Run: headless pygame with SDL's dummy video driver; simulated clock (each Clock.tick advances the game by its frame time, no real sleeping); random seed 0; keys injected as events and as key.get_pressed() state; mouse plan: one left click at the window centre at the start of phase 2, then a move to the lower-right quarter at the start of phase 3.
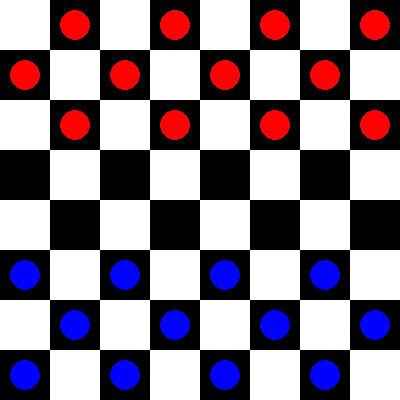
Frame 1 of 4 · flips 1–60 · no input
Frame 2 of 4 · flips 61–180 · clicked the window centre · tapped SPACE, RETURN · held RIGHT (→), D · screen unchanged from frame 1, image omitted
Frame 3 of 4 · flips 181–300 · moved the mouse to the lower-right quarter · held DOWN (↓), S · screen unchanged from frame 2, image omitted
Frame 4 of 4 · flips 301–420 · held LEFT (←), A, UP (↑), W · screen unchanged from frame 3, image omitted

The pygame program that drew these frames:

import pygame
import sys

class Warcaby:
    def __init__(self):
        pygame.init()
        self.width, self.height = 400, 400
        self.screen = pygame.display.set_mode((self.width, self.height))
        pygame.display.set_caption("Warcaby")

        self.board = [[None] * 8 for _ in range(8)]
        self.current_player = 'red'
        self.selected_piece = None
        self.red_count = 0
        self.blue_count = 0
        self.create_board()
        self.place_pieces()

        self.clock = pygame.time.Clock()

    def create_board(self):
        self.black_square = (0, 0, 0)
        self.white_square = (255, 255, 255)
        self.square_size = self.width // 8

        for row in range(8):
            for col in range(8):
                color = self.black_square if (row + col) % 2 == 1 else self.white_square
                pygame.draw.rect(self.screen, color, (col * self.square_size, row * self.square_size, self.square_size, self.square_size))

    def draw_piece(self, col, row, color):
        pygame.draw.circle(self.screen, color, (col * self.square_size + self.square_size // 2, row * self.square_size + self.square_size // 2), self.square_size // 2 - 10)

    def place_pieces(self):
        for row in range(3):
            for col in range(8):
                if (row + col) % 2 == 1:
                    self.board[row][col] = 'red'
                    self.red_count += 1
        for row in range(5, 8):
            for col in range(8):
                if (row + col) % 2 == 1:
                    self.board[row][col] = 'blue'
                    self.blue_count += 1

    def run_game(self):
        while True:
            for event in pygame.event.get():
                if event.type == pygame.QUIT:
                    pygame.quit()
                    sys.exit()
                elif event.type == pygame.MOUSEBUTTONDOWN:
                    col = event.pos[0] // self.square_size
                    row = event.pos[1] // self.square_size
                    self.handle_click(row, col)

            self.draw_board()

            # Sprawdź warunek zwycięstwa i wyświetl odpowiedni komunikat
            if self.red_count == 0:
                self.display_winner("Wygrał gracz niebieski")
            elif self.blue_count == 0:
                self.display_winner("Wygrał gracz czerwony")
            else:
                pygame.display.flip()

            self.clock.tick(60)

    def draw_board(self):
        self.create_board()
        for row in range(8):
            for col in range(8):
                if self.board[row][col] == 'red':
                    self.draw_piece(col, row, (255, 0, 0))
                elif self.board[row][col] == 'blue':
                    self.draw_piece(col, row, (0, 0, 255))

    def handle_click(self, row, col):
        piece = self.board[row][col]

        if self.selected_piece is None:
            if piece is not None and piece == self.current_player:
                self.selected_piece = (row, col)
        else:
            dest_row, dest_col = row, col
            if piece is not None and piece == self.current_player:
                self.selected_piece = (row, col)
            elif self.is_enemy_piece() and self.is_valid_capture(dest_row, dest_col):
                self.capture_piece(dest_row, dest_col)
                if self.can_continue_capture(dest_row, dest_col):
                    # Jeśli możliwe jest kolejne bicie, nie zmieniaj gracza
                    self.selected_piece = (dest_row, dest_col)
                else:
                    self.switch_player()
            elif not self.is_enemy_piece() and self.is_valid_move(dest_row, dest_col):
                self.move_piece(dest_row, dest_col)
                self.switch_player()


    def can_continue_capture(self, row, col):
        # Sprawdź, czy możliwe jest kolejne bicie z aktualnej pozycji
        self.selected_piece = (row, col)
        return self.is_enemy_piece()
                    
    def is_enemy_piece(self):
        row, col = self.selected_piece
        enemy_row = row + 1
        enemy_col = col + 1
        enemy_row2 = row - 1
        enemy_col2 = col - 1

        valid_move1 = (
            0 <= enemy_row < 8
            and 0 <= enemy_col < 8
            and self.board[enemy_row][enemy_col] is not None
            and self.board[enemy_row][enemy_col] != self.current_player
            and (enemy_row + 1 < 8 and enemy_col + 1 < 8)
            and self.board[enemy_row + 1][enemy_col + 1] is None
        )

        valid_move2 = (
            0 <= enemy_row2 < 8
            and 0 <= enemy_col2 < 8
            and self.board[enemy_row2][enemy_col2] is not None
            and self.board[enemy_row2][enemy_col2] != self.current_player
            and (enemy_row2 - 1 >= 0 and enemy_col2 - 1 >= 0)
            and self.board[enemy_row2 - 1][enemy_col2 - 1] is None
        )

        valid_move3 = (
            0 <= enemy_row < 8
            and 0 <= enemy_col2 < 8
            and self.board[enemy_row][enemy_col2] is not None
            and self.board[enemy_row][enemy_col2] != self.current_player
            and (enemy_row + 1 < 8 and enemy_col2 - 1 >= 0)
            and self.board[enemy_row + 1][enemy_col2 - 1] is None
        )

        valid_move4 = (
            0 <= enemy_row2 < 8
            and 0 <= enemy_col < 8
            and self.board[enemy_row2][enemy_col] is not None
            and self.board[enemy_row2][enemy_col] != self.current_player
            and (enemy_row2 - 1 >= 0 and enemy_col + 1 < 8)
            and self.board[enemy_row2 - 1][enemy_col + 1] is None
        )

        return any([valid_move1, valid_move2, valid_move3, valid_move4])
        
    def is_valid_move(self, dest_row, dest_col):
        row, col = self.selected_piece
        if (dest_row + dest_col) % 2 != 1:
            return False

        # Pionki czerwone mogą poruszać się tylko w dół
        if self.current_player == 'red' and dest_row - row == 1 and abs(dest_col - col) == 1:
            return self.board[dest_row][dest_col] is None

        # Pionki niebieskie mogą poruszać się tylko w górę
        elif self.current_player == 'blue' and dest_row - row == -1 and abs(dest_col - col) == 1:
            return self.board[dest_row][dest_col] is None

        return False

    def is_valid_capture(self, dest_row, dest_col):
        row, col = self.selected_piece
        if (dest_row + dest_col) % 2 != 1:
            return False

        enemy_row = (dest_row + row) // 2
        enemy_col = (dest_col + col) // 2
        if (
            self.board[enemy_row][enemy_col] is not None
            and self.board[enemy_row][enemy_col] != self.current_player
            and self.board[dest_row][dest_col] is None):
                return abs(dest_row - row) == 2 and abs(dest_col - col) == 2

        return False
    
    def move_piece(self, dest_row, dest_col):
        row, col = self.selected_piece
        self.board[dest_row][dest_col] = self.board[row][col]
        self.board[row][col] = None
        self.selected_piece = None

    def capture_piece(self, dest_row, dest_col):
        row, col = self.selected_piece
        enemy_row = (dest_row + row) // 2
        enemy_col = (dest_col + col) // 2

        self.board[dest_row][dest_col] = self.board[row][col]
        self.board[row][col] = None
        self.board[enemy_row][enemy_col] = None
        self.selected_piece = None

        if self.current_player == 'red':
            self.blue_count -= 1
        else:
            self.red_count -= 1

    def switch_player(self):
        self.current_player = 'blue' if self.current_player == 'red' else 'red'

    def display_winner(self, winner_text):
        self.screen.fill((0, 0, 0))
        font = pygame.font.Font(None, 36)
        text = font.render(winner_text, True, (255, 255, 255))
        text_rect = text.get_rect(center=(self.width // 2, self.height // 2))
        self.screen.blit(text, text_rect)
        pygame.display.flip()
        pygame.time.delay(10000)  # Wyświetl napis przez 3 sekundy przed zakończeniem gry
        pygame.quit()
        sys.exit()


if __name__ == "__main__":
    game = Warcaby()
    game.run_game()
